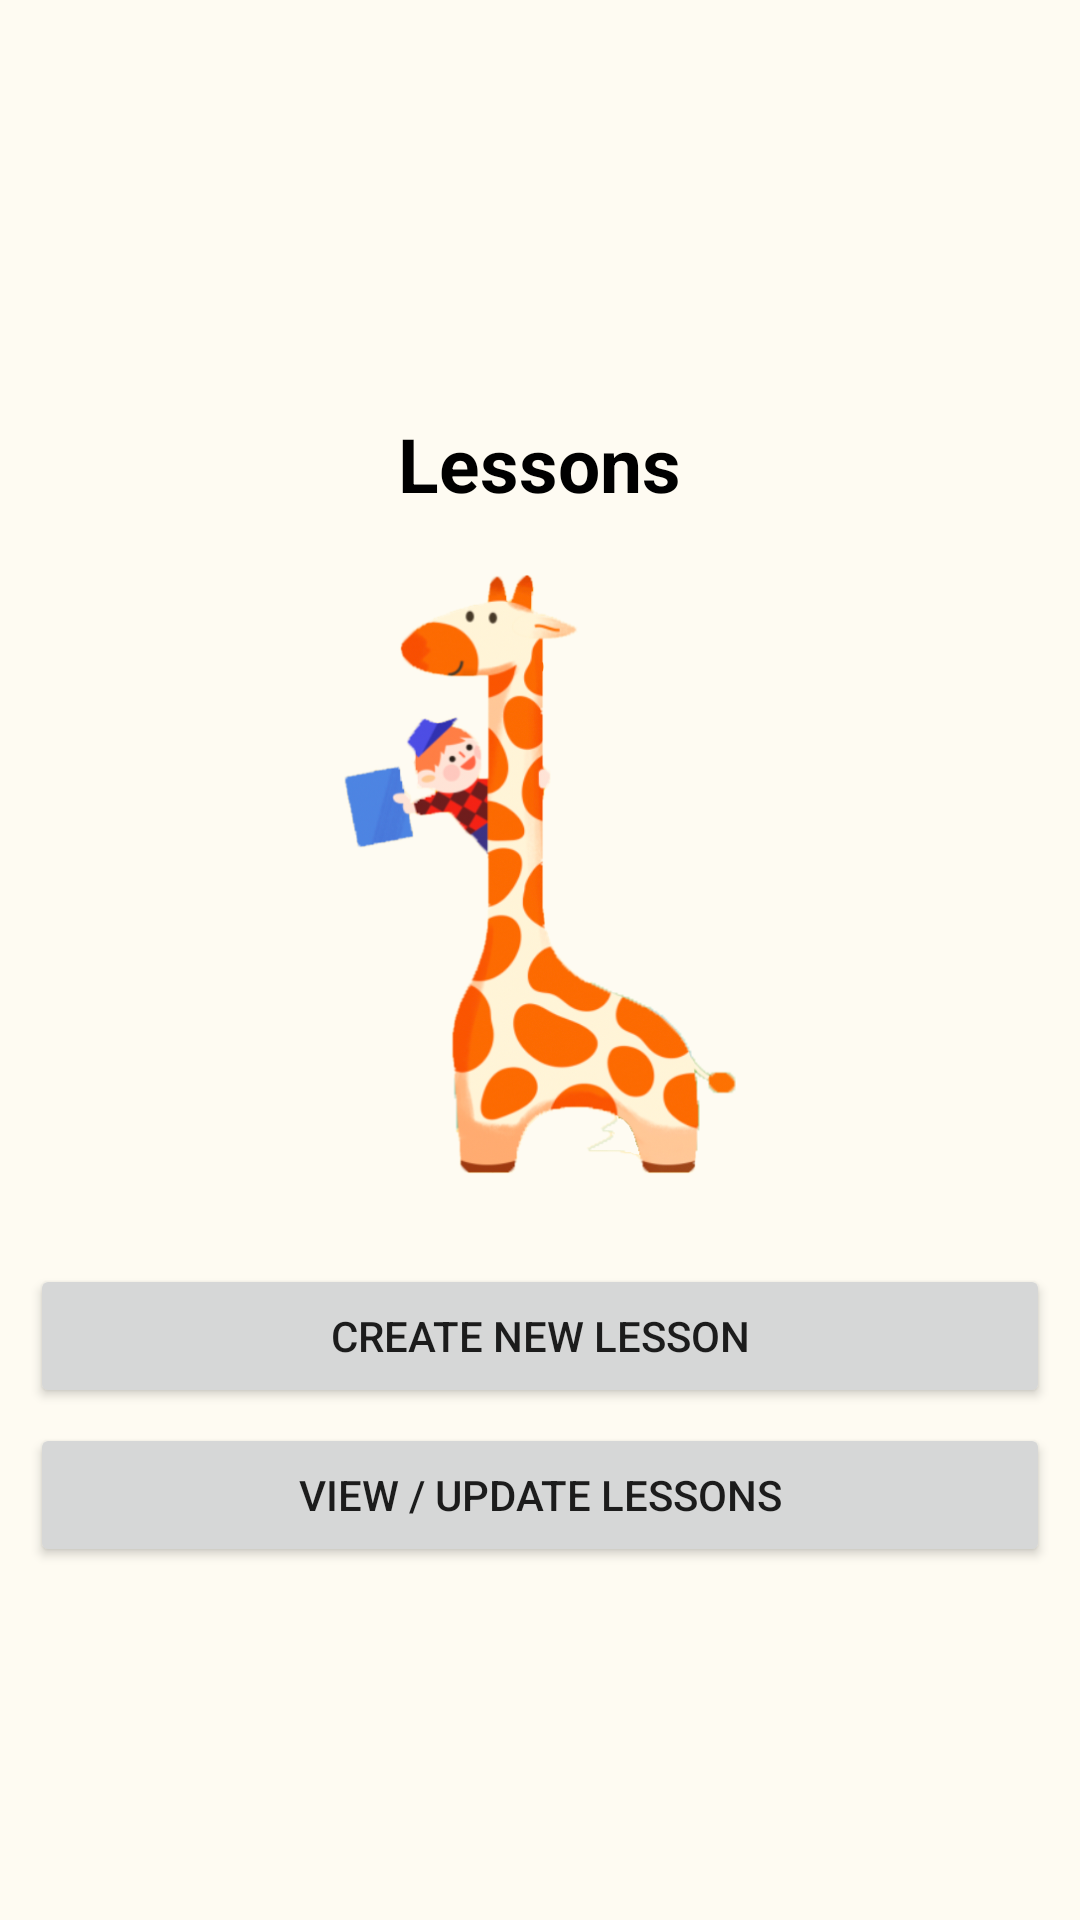

This screen was rendered from an Android layout file. Write that file and the resources it references.
<!-- AndroidManifest.xml: application theme Theme.MyCorrectApplication -->
<!-- res/layout/teacher_lesson.xml -->
<?xml version="1.0" encoding="utf-8"?>
<androidx.constraintlayout.widget.ConstraintLayout
    xmlns:android="http://schemas.android.com/apk/res/android" android:layout_width="match_parent"
    android:layout_height="match_parent"
    xmlns:app="http://schemas.android.com/apk/res-auto"
    android:background="@color/background_off_white">

    <LinearLayout
        android:id="@+id/main_layout"
        android:layout_width="match_parent"
        android:layout_height="wrap_content"
        android:orientation="vertical"
        android:gravity="center"
        app:layout_constraintBottom_toBottomOf="parent"
        app:layout_constraintEnd_toEndOf="parent"
        app:layout_constraintStart_toStartOf="parent"
        app:layout_constraintTop_toTopOf="parent"
        android:layout_marginRight="10dp"
        android:layout_marginLeft="10dp">

        <TextView
            android:layout_width="wrap_content"
            android:layout_height="wrap_content"
            android:layout_gravity="center"
            android:layout_marginTop="20dp"
            android:text="Lessons"
            android:textSize="25sp"
            android:textColor="@color/black"
            android:textStyle="bold"></TextView>

        <ImageView
            android:layout_width="150dp"
            android:layout_height="200dp"
            android:src="@drawable/giraffe"
            android:layout_marginTop="20dp"/>

        <Button
            android:id="@+id/btn_create_new_lesson"
            android:layout_width="match_parent"
            android:layout_height="wrap_content"
            android:layout_gravity="center"
            android:layout_marginTop="30dp"
            android:text="Create New Lesson"></Button>

        <Button
            android:id="@+id/btn_view_lesson"
            android:layout_width="match_parent"
            android:layout_height="wrap_content"
            android:layout_gravity="center"
            android:layout_marginTop="5dp"
            android:text="View / Update Lessons">
        </Button>

    </LinearLayout>
</androidx.constraintlayout.widget.ConstraintLayout>
<!-- resources referenced by this layout -->
<resources>
  <color name="background_off_white">#FEFBF2</color>
  <color name="black">#FF000000</color>
  <!-- drawable giraffe: png bitmap (drawable, 358217 bytes) -->
  <style name="Theme.MyCorrectApplication" parent="Theme.MaterialComponents.DayNight.DarkActionBar">
          
          <item name="colorPrimary">@color/Green_Btn</item>
          <item name="colorPrimaryVariant">@color/Green_Btn</item>
          <item name="colorOnPrimary">@color/white</item>
          
          <item name="colorSecondary">@color/Green_Btn</item>
          <item name="colorSecondaryVariant">@color/Green_Btn</item>
          <item name="colorOnSecondary">@color/black</item>
          
          <item name="android:statusBarColor" tools:targetApi="l">?attr/colorPrimaryVariant</item>
          
      </style>
  <color name="Green_Btn">#90BE50</color>
  <color name="white">#FFFFFFFF</color>
</resources>
